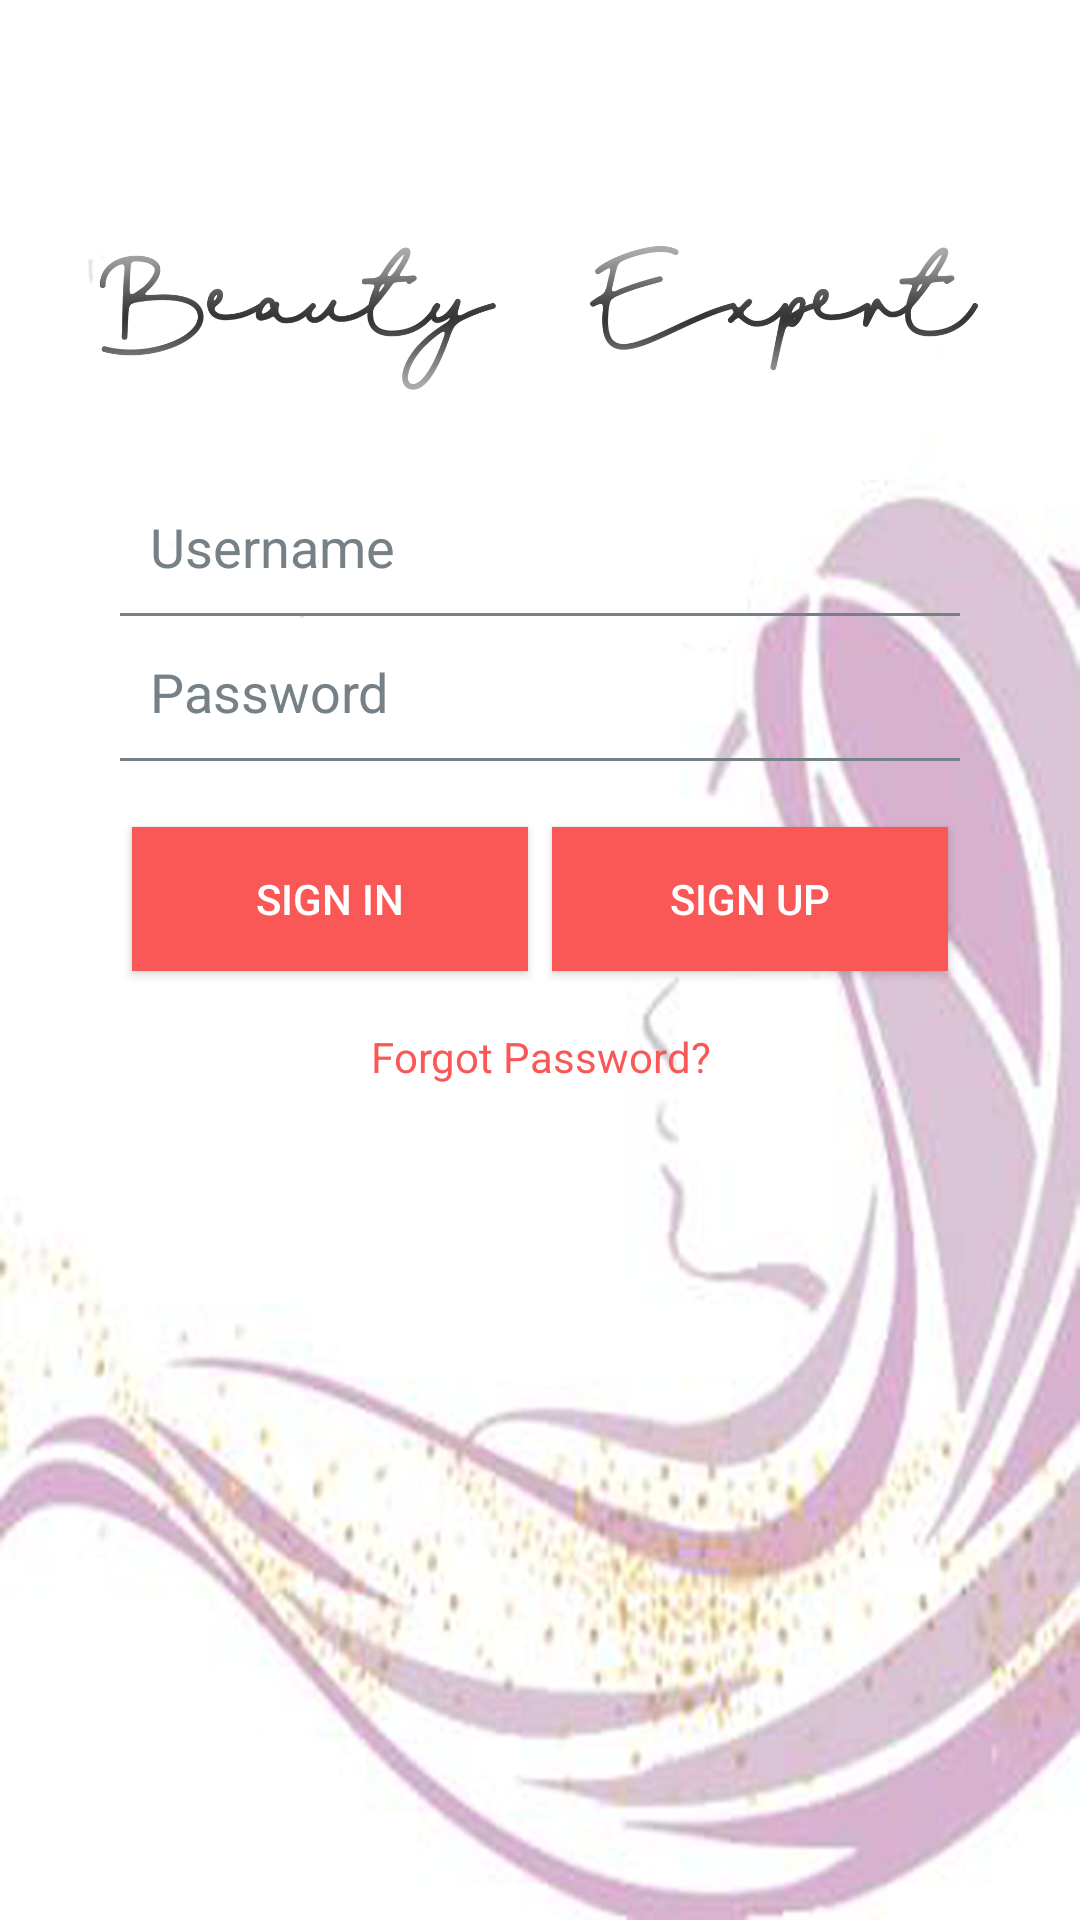

Produce the Android XML layout that renders to this screen, including the resource entries it uses.
<!-- AndroidManifest.xml: application theme AppTheme -->
<!-- res/layout/activity_login.xml -->
<?xml version="1.0" encoding="utf-8"?>
<LinearLayout xmlns:android="http://schemas.android.com/apk/res/android"
    xmlns:app="http://schemas.android.com/apk/res-auto"
    xmlns:tools="http://schemas.android.com/tools"
    android:layout_width="match_parent"
    android:layout_height="match_parent"
    android:orientation="vertical"
    android:background="@drawable/back2"
    tools:context="com.yaun.beautyexpert.beautyexpert.LoginActivity">

    <ImageView
        android:layout_width="wrap_content"
        android:layout_height="100dp"
        android:src="@drawable/slog"
        android:layout_gravity="center"
        android:layout_marginTop="50dp"
        android:textSize="20sp"/>

    <EditText
        android:id="@+id/etUserName"
        android:layout_width="match_parent"
        android:layout_height="wrap_content"
        android:layout_marginLeft="40dp"
        android:layout_marginRight="40dp"
        android:layout_marginTop="10dp"
        android:background="@android:color/transparent"
        android:drawableLeft="@drawable/person"
        android:drawablePadding="12dp"
        android:ems="10"
        android:hint="Username"
        android:inputType="text"
        android:maxLines="1"
        android:padding="10dp"
        android:textColor="#768187"
        android:textColorHint="#768187" />

    <View
        android:layout_width="match_parent"
        android:layout_height="1dp"
        android:layout_marginBottom="3dp"
        android:layout_marginLeft="40dp"
        android:layout_marginRight="40dp"
        android:background="#768187"/>

    <EditText
        android:id="@+id/etPassword"
        android:layout_width="match_parent"
        android:layout_height="wrap_content"
        android:layout_marginLeft="40dp"
        android:layout_marginRight="40dp"
        android:background="@android:color/transparent"
        android:drawableLeft="@drawable/lock"
        android:drawablePadding="12dp"
        android:ems="10"
        android:hint="Password"
        android:inputType="textPassword"
        android:padding="10dp"
        android:textColor="#768187"
        android:textColorHint="#768187" />

    <View
        android:layout_width="match_parent"
        android:layout_height="1dp"
        android:layout_marginBottom="3dp"
        android:layout_marginLeft="40dp"
        android:layout_marginRight="40dp"
        android:background="#768187"/>

    <LinearLayout
        android:layout_width="match_parent"
        android:layout_height="wrap_content"
        android:layout_marginLeft="40dp"
        android:layout_marginRight="40dp"
        android:layout_marginTop="15dp">
        <Button
            android:layout_width="match_parent"
            android:layout_height="wrap_content"
            android:layout_weight="1"
            android:elevation="10dp"
            android:background="#fa5757"
            android:text="Sign In"
            android:id="@+id/btnSignin"
            android:layout_margin="4dp"
            android:textColor="#fff"/>
        <Button
            android:layout_width="match_parent"
            android:layout_height="wrap_content"
            android:layout_weight="1"
            android:elevation="10dp"
            android:layout_margin="4dp"
            android:background="#fa5757"
            android:id="@+id/btnSignup"
            android:text="Sign up"
            android:textColor="#fff"/>
    </LinearLayout>

    <TextView
        android:id="@+id/tvForgotPass"
        android:layout_width="match_parent"
        android:layout_height="wrap_content"
        android:gravity="center"
        android:textColor="#fa5757"
        android:layout_marginTop="15dp"
        android:text="Forgot Password?"/>

</LinearLayout>
<!-- resources referenced by this layout -->
<resources>
  <!-- drawable back2: png bitmap (drawable-xxhdpi, 345895 bytes) -->
  <!-- drawable slog: png bitmap (drawable-xxhdpi, 44008 bytes) -->
  <style name="AppTheme" parent="Theme.AppCompat.Light.NoActionBar">
          
          <item name="colorPrimary">@color/colorPrimary</item>
          <item name="colorPrimaryDark">@color/colorPrimaryDark</item>
          <item name="colorAccent">@color/colorAccent</item>
      </style>
  <color name="colorPrimary">#3F51B5</color>
  <color name="colorPrimaryDark">#fa5757</color>
  <color name="colorAccent">#FF4081</color>
</resources>
